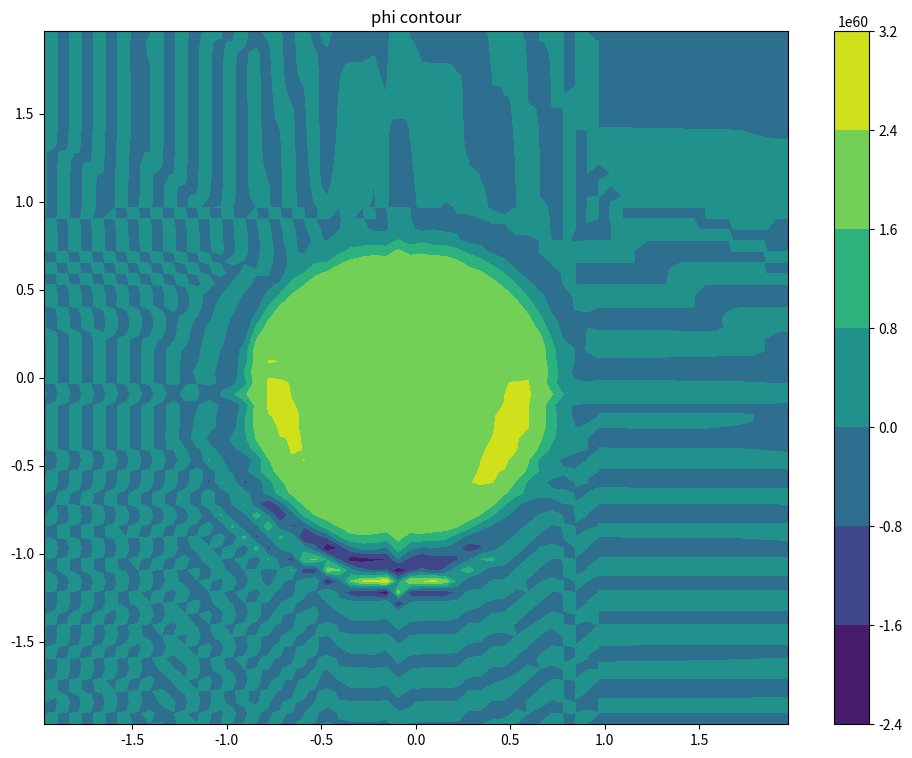

Generate this figure with matplotlib: (Note: this script raises an exception after producing the figure.)
# Author : Bo Yuan You 
# Date 2022/01/15
# CFD program homework 4
# 2D MUSCL Scheme 

import numpy as np
import matplotlib.pyplot as plt


class problem():
    def __init__(self, k : float, m :float):

        self.k = k
        dx = dy = 4/m
        self.dx, self.dy = dx, dy
        self.m = m

        # central grid
        self.x = np.arange(-2-1.5*dx, 2+2.5*dx, dx)
        self.y = np.arange(-2-1.5*dy, 2+2.5*dy, dy)
        self.ul = np.zeros((m, m+1))
        self.ur = np.zeros((m, m+1))
        self.vl = np.zeros((m+1, m))
        self.vr = np.zeros((m+1, m)) 
        self.F = np.zeros((m, m+1))
        self.G = np.zeros((m+1, m))

        # corner grid
        self.xh = np.arange(-2, 2+1*dx, dx)
        self.yh = np.arange(-2, 2+1*dy, dy)

        # u
        self.u = np.zeros((self.x.size, self.y.size))
        for i in range(self.xh.size):
            for j in range(self.yh.size):
                self.u[i, j] = 1 if self.xh[i]**2 + self.yh[j]**2 <= 1 else 0
        
    def call_BC(self)->None:
        self.u[0:2:1, ::] = self.u[-4:-2:1, ::]
        self.u[-2::1, ::] = self.u[2:4:1, ::]
        self.u[::, 0:2:1] = self.u[::, -4:-2:1]
        self.u[::, -2::1] = self.u[::, 2:4:1]

    def minmod(self, U1, U2, U3)->None:       
        for i, value in enumerate(U1):
            if (value > 0) and (U2[i] > 0) and (U3[i] > 0):
                U1[i] =  min(U1[i], U2[i], U3[i])
            elif (value < 0) and (U2[i] < 0) and (U3[i] < 0):
                U1[i] =  max(U1[i], U2[i], U3[i])
            else:
                U1[i] = 0.0
        
    def get_interface(self):
        k1 = 1 - self.k
        k2 = 1 + self.k
        u = self.u
        ul = 0.25 * (k1*(u[2:-2, 1:-2] - u[2:-2, 0:-3]) + k2 * (u[2:-2, 2:-1] - u[2:-2, 1:-2]))
        ur = 0.25 * (k1*(u[2:-2, 3:] - u[2:-2, 2:-1]) + k2 * (u[2:-2, 2:-1] - u[2:-2, 1:-2]))
        vr = 0.25 * (k1*(u[1:-2, 2:-2] - u[0:-3, 2:-2]) + k2*(u[2:-1, 2:-2] - u[1:-2, 2:-2]))
        vl = 0.25 * (k1*(u[3:, 2:-2] - u[2:-1, 2:-2]) + k2*(u[2:-1, 2:-2] - u[1:-2, 2:-2]))

        for i,_ in enumerate(ul):
            self.minmod(ul[i, :], u[i, 1:-2] - u[i, 0:-3], u[i, 2:-1] - u[i, 1:-2])
            self.minmod(ur[i, :], u[i, 3:] - u[i, 2:-1], u[i, 2:-1] - u[i, 1:-2])
            self.minmod(vr[:, i], u[1:-2, i] - u[0:-3, i], u[2:-1, i] - u[1:-2, i])
            self.minmod(vr[:, i], u[3:, i] - u[2:-1, i], u[2:-1, i] - u[1:-2, i]) 

        self.ul = u[2:-2, 1:-2] + ul
        self.ur = u[2:-2, 2:-1] - ur
        self.vl = u[1:-2, 2:-2] + vl
        self.vr = u[2:-1, 2:-2] - vr

    def get_flux(self):
        alpha_x = np.maximum(self.yh, 0.01)
        alpha_y = np.maximum(self.xh, 0.01)
        for i in range(self.m):
            self.F[i, :] = 0.5*(-np.multiply(self.yh, self.ul[i, :] + self.ur[i, :]) - np.multiply(alpha_x, self.ur[i, :]-self.ul[i, :]))
            self.G[:, i] = 0.5*(-np.multiply(self.xh, self.vr[:, i] + self.vl[:, i]) - np.multiply(alpha_y, self.vr[:, i] - self.vl[:, i]))

    def solver(self, T : float, dt : float):
        t = 0.00
        while t < T:
            t = round(t + dt, 8)
            print(t)
            u0 = self.u.copy()

            # first stage
            self.get_interface()
            self.get_flux()
            self.u[2:-2, 2:-2] = self.u[2:-2, 2:-2] - dt/self.dx*(self.F[:, 1:] - self.F[:, 0:-1]) - dt/self.dy*(self.G[1:, :] - self.G[0:-1, :])
            self.call_BC()

            # second stage
            self.get_interface()
            self.get_flux()
            self.u[2:-2, 2:-2] = self.u[2:-2, 2:-2] - dt/self.dx*(self.F[:, 1:] - self.F[:, 0:-1]) - dt/self.dy*(self.G[1:, :] - self.G[0:-1, :])
            self.u = self.u + u0
            self.call_BC()

        
def main():
    problem1 = problem(k=1/3, m=64)
    problem1.solver(0.2, 0.001)
    X, Y = np.meshgrid(problem1.x, problem1.y)

    print(problem1.u[10:-10, 10:-10])
    plt.figure(figsize=(12, 9))
    plt.title('phi contour')
    contour = plt.contourf(X[2:-2, 2:-2],Y[2:-2, 2:-2],problem1.u[2:-2, 2:-2])
    plt.colorbar(contour)
    plt.savefig('images/m64dt0001.png')
    plt.show()


if __name__ == '__main__':
    main()